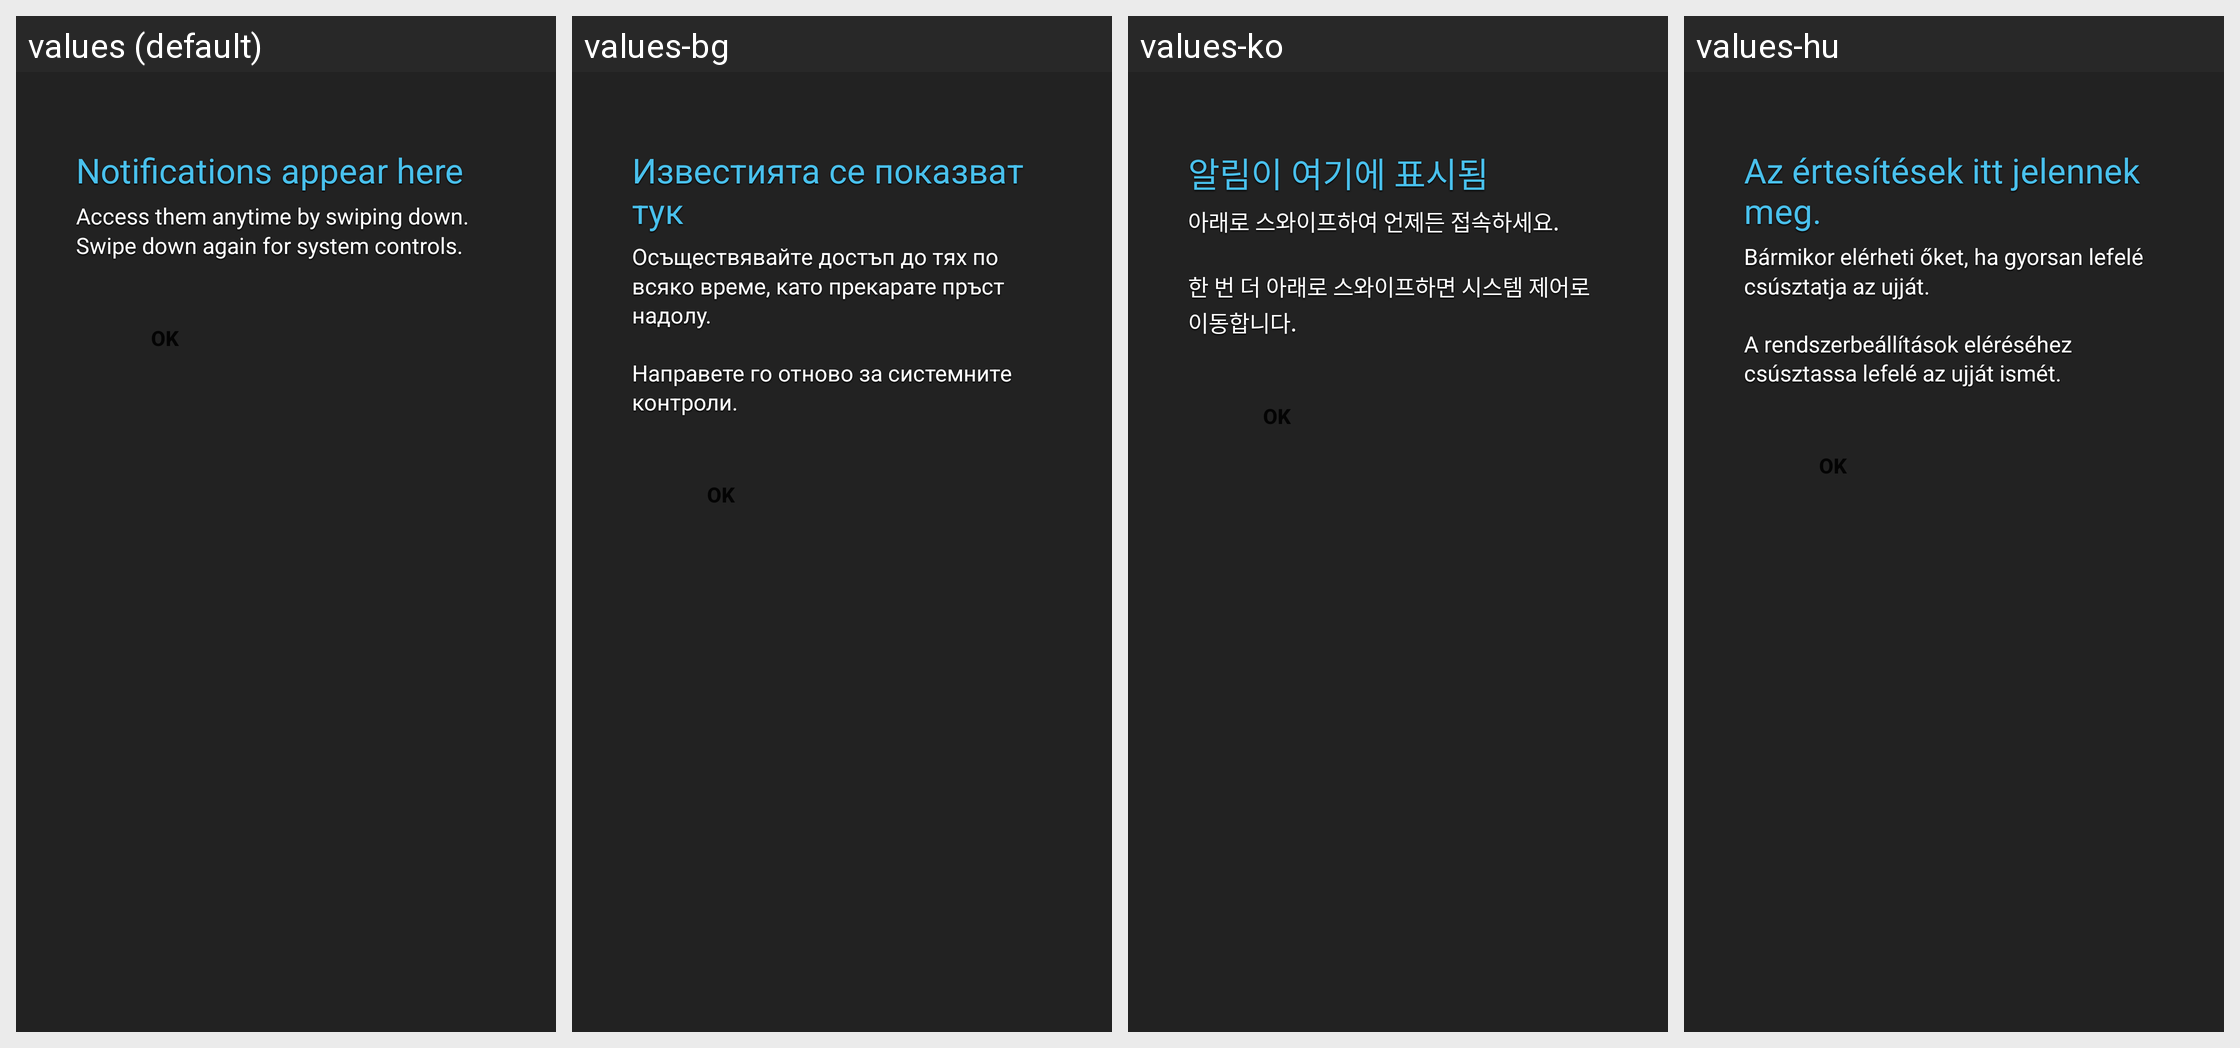

For this localized Android screen grid, give each drawn string resource with its value in every locale shown.
Android screen res/layout/status_bar_help.xml rendered under 4 locales, left to right: values (default), values-bg, values-ko, values-hu. Device: Nexus 5 (rendered at 1080×1920; each locale shown at half size, 540×960, under a caption strip naming it); theme Theme.MaterialComponents.DayNight.NoActionBar.
Other locales in the repository, not shown: values-ar, values-bn, values-bs, values-ca, values-cs, values-da, values-de, values-el, values-en, values-en-rGB, values-en-rUS, values-es, values-es-rES, values-es-rUS, values-et, values-eu, values-fa, values-fi, values-fr, values-fr-rCA, values-gl, values-hi, values-hr, values-in, values-is, values-it, values-iw, values-ja, values-jv, values-kk, values-kn, values-lt, values-lv, values-mk, values-ml, values-mr, values-ms, values-nb, values-nl, values-pl, values-pt, values-pt-rBR, values-pt-rPT, values-ro, values-ru, values-sk, values-sl, values-sq, values-sr, values-su, values-sv, values-ta, values-te, values-th, values-tl, values-tr, values-uk, values-vi, values-zh-rCN, values-zh-rHK, values-zh-rTW.
Strings drawn on this screen, with the default value and each locale's value (text and hints the layout hard-codes, and strings that could not be matched under every locale, appear in the picture but are not listed):

status_bar_help_title
  values: Notifications appear here
  values-bg: Известията се показват тук
  values-ko: 알림이 여기에 표시됨
  values-hu: Az értesítések itt jelennek meg.

status_bar_help_text
  values: Access them anytime by swiping down.
      Swipe down again for system controls.
  values-bg: Осъществявайте достъп до тях по всяко време, като прекарате пръст надолу.
      
      Направете го отново за системните контроли.
  values-ko: 아래로 스와이프하여 언제든 접속하세요.
      
      한 번 더 아래로 스와이프하면 시스템 제어로 이동합니다.
  values-hu: Bármikor elérheti őket, ha gyorsan lefelé csúsztatja az ujját.
      
      A rendszerbeállítások eléréséhez csúsztassa lefelé az ujját ismét.
